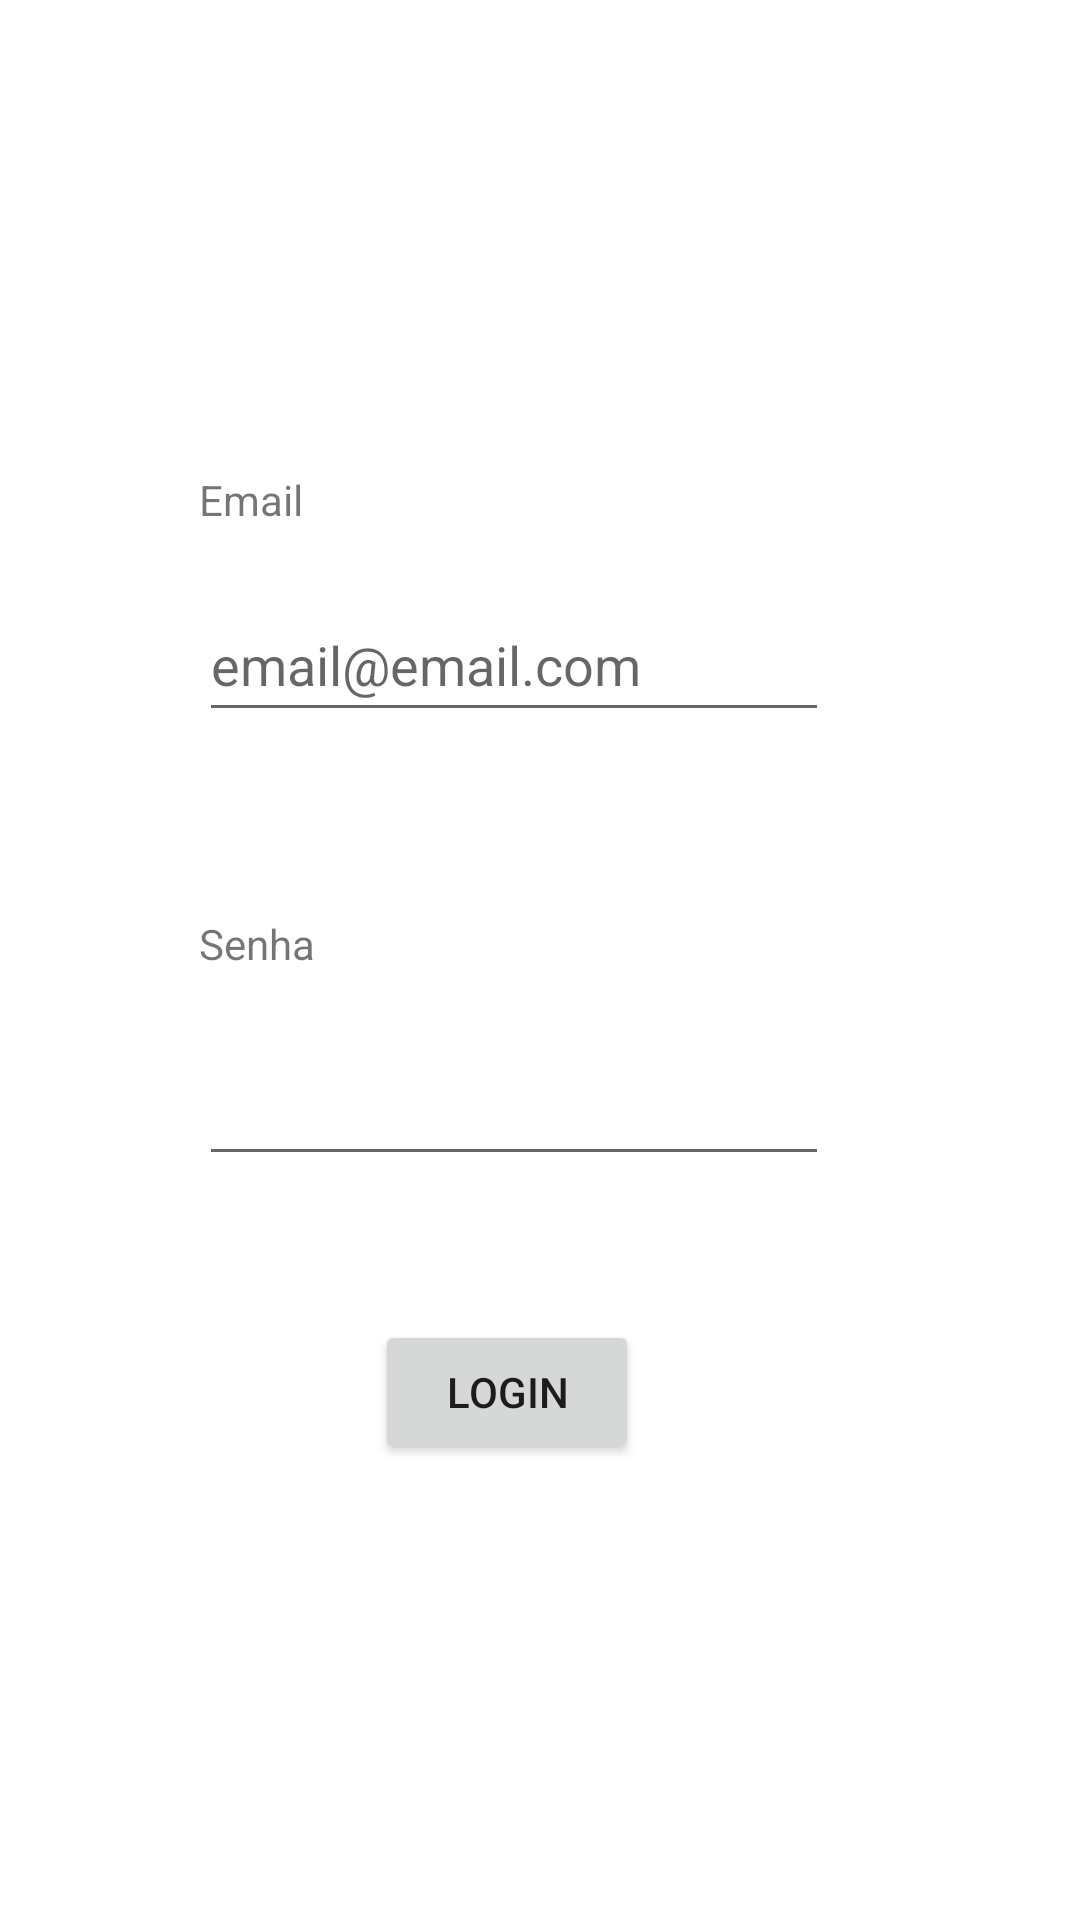

Here is an Android app screen rendered from its layout file. Give the layout XML and the strings, colors and styles it references.
<!-- AndroidManifest.xml: application theme Theme.OscarApp -->
<!-- res/layout/activity_main.xml -->
<?xml version="1.0" encoding="utf-8"?>
<androidx.constraintlayout.widget.ConstraintLayout xmlns:android="http://schemas.android.com/apk/res/android"
    xmlns:app="http://schemas.android.com/apk/res-auto"
    xmlns:tools="http://schemas.android.com/tools"
    android:layout_width="match_parent"
    android:layout_height="match_parent"
    tools:context=".MainActivity">

    <TextView
        android:id="@+id/labelLoginEmail"
        android:layout_width="wrap_content"
        android:layout_height="wrap_content"
        android:layout_marginBottom="20dp"
        android:text="Email"
        app:layout_constraintBottom_toTopOf="@+id/inputLoginEmail"
        app:layout_constraintEnd_toEndOf="@+id/inputLoginEmail"
        app:layout_constraintHorizontal_bias="0.0"
        app:layout_constraintStart_toStartOf="@+id/inputLoginEmail" />

    <EditText
        android:id="@+id/inputLoginEmail"
        android:layout_width="wrap_content"
        android:layout_height="wrap_content"
        android:layout_marginTop="196dp"
        android:ems="10"
        android:hint="email@email.com"
        android:inputType="textPersonName"
        android:minHeight="48dp"
        app:layout_constraintEnd_toEndOf="parent"
        app:layout_constraintHorizontal_bias="0.442"
        app:layout_constraintStart_toStartOf="parent"
        app:layout_constraintTop_toTopOf="parent" />

    <TextView
        android:id="@+id/labelLoginSenha"
        android:layout_width="wrap_content"
        android:layout_height="wrap_content"
        android:layout_marginBottom="20dp"
        android:text="Senha"
        app:layout_constraintBottom_toTopOf="@+id/inputLoginSenha"
        app:layout_constraintEnd_toEndOf="@+id/inputLoginSenha"
        app:layout_constraintHorizontal_bias="0.0"
        app:layout_constraintStart_toStartOf="@+id/inputLoginSenha" />

    <EditText
        android:id="@+id/inputLoginSenha"
        android:layout_width="wrap_content"
        android:layout_height="wrap_content"
        android:layout_marginTop="100dp"
        android:ems="10"
        android:inputType="textPassword"
        android:minHeight="48dp"
        app:layout_constraintEnd_toEndOf="@+id/inputLoginEmail"
        app:layout_constraintHorizontal_bias="0.268"
        app:layout_constraintStart_toStartOf="@+id/inputLoginEmail"
        app:layout_constraintTop_toBottomOf="@+id/inputLoginEmail" />

    <Button
        android:id="@+id/btnLogin"
        android:layout_width="wrap_content"
        android:layout_height="wrap_content"
        android:layout_marginTop="48dp"
        android:onClick="Login"
        android:text="Login"
        app:layout_constraintEnd_toEndOf="@+id/inputLoginSenha"
        app:layout_constraintHorizontal_bias="0.482"
        app:layout_constraintStart_toStartOf="@+id/inputLoginSenha"
        app:layout_constraintTop_toBottomOf="@+id/inputLoginSenha" />

    <TextView
        android:id="@+id/textViewOutput"
        android:layout_width="wrap_content"
        android:layout_height="wrap_content"
        android:layout_marginBottom="104dp"
        android:text="Resposta"
        android:visibility="gone"
        app:layout_constraintBottom_toTopOf="@+id/inputLoginEmail"
        app:layout_constraintEnd_toEndOf="@+id/inputLoginEmail"
        app:layout_constraintHorizontal_bias="0.496"
        app:layout_constraintStart_toStartOf="@+id/inputLoginEmail" />

</androidx.constraintlayout.widget.ConstraintLayout>
<!-- resources referenced by this layout -->
<resources>
  <style name="Theme.OscarApp" parent="Theme.MaterialComponents.DayNight.DarkActionBar">
          
          <item name="colorPrimary">@color/purple_500</item>
          <item name="colorPrimaryVariant">@color/purple_700</item>
          <item name="colorOnPrimary">@color/white</item>
          
          <item name="colorSecondary">@color/teal_200</item>
          <item name="colorSecondaryVariant">@color/teal_700</item>
          <item name="colorOnSecondary">@color/black</item>
          
          <item name="android:statusBarColor" tools:targetApi="l">?attr/colorPrimaryVariant</item>
          
      </style>
  <!-- not gathered from this repository: default colours our renderer supplied (Android Studio template values) -->
  <color name="purple_500">#FF6200EE</color>
  <color name="purple_700">#FF3700B3</color>
  <color name="teal_200">#FF03DAC5</color>
  <color name="teal_700">#FF018786</color>
  <color name="black">#FF000000</color>
  <color name="white">#FFFFFFFF</color>
</resources>
